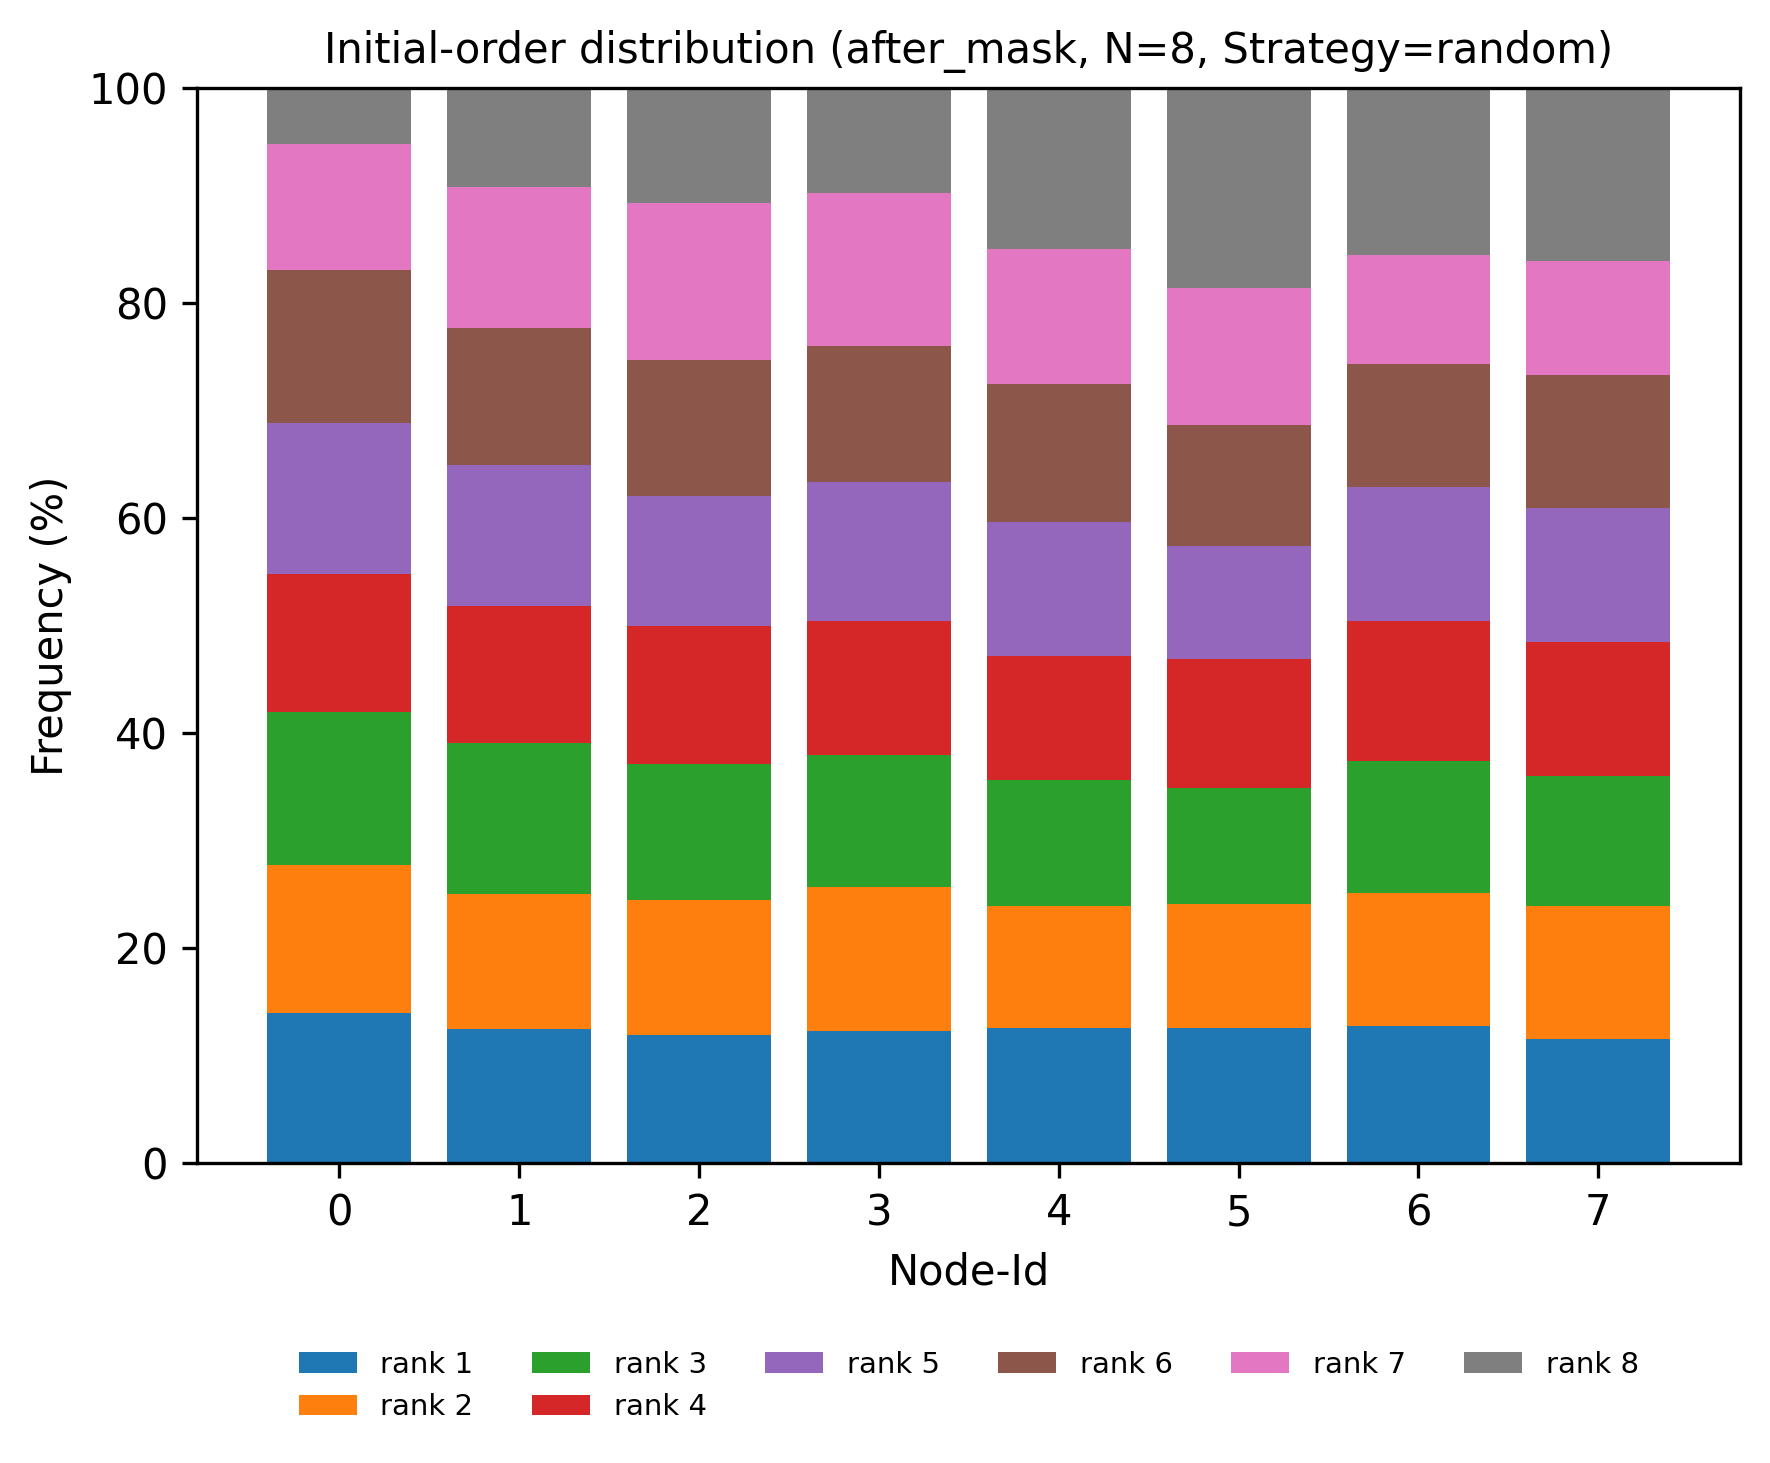

The data file committed next to this chart (first rows):
node, rank, count, ratio
0, 1, 583, 0.1395
0, 2, 577, 0.138
0, 3, 593, 0.1419
0, 4, 536, 0.1282
0, 5, 590, 0.1411
0, 6, 593, 0.1419
0, 7, 492, 0.1177
0, 8, 216, 0.05167
1, 1, 520, 0.1244
1, 2, 527, 0.1261
1, 3, 586, 0.1402
1, 4, 533, 0.1275
1, 5, 547, 0.1309
1, 6, 532, 0.1273
1, 7, 549, 0.1313
1, 8, 386, 0.09234
2, 1, 497, 0.1189
2, 2, 527, 0.1261
2, 3, 527, 0.1261
2, 4, 539, 0.1289
2, 5, 502, 0.1201
2, 6, 532, 0.1273
2, 7, 609, 0.1457
2, 8, 447, 0.1069
3, 1, 514, 0.123
3, 2, 558, 0.1335
3, 3, 515, 0.1232
3, 4, 519, 0.1242
3, 5, 544, 0.1301
3, 6, 525, 0.1256
3, 7, 598, 0.1431
3, 8, 407, 0.09737
4, 1, 524, 0.1254
4, 2, 477, 0.1141
4, 3, 487, 0.1165
4, 4, 484, 0.1158
4, 5, 519, 0.1242
4, 6, 537, 0.1285
4, 7, 526, 0.1258
4, 8, 626, 0.1498
5, 1, 524, 0.1254
5, 2, 484, 0.1158
5, 3, 452, 0.1081
5, 4, 501, 0.1199
5, 5, 440, 0.1053
5, 6, 467, 0.1117
5, 7, 535, 0.128
5, 8, 777, 0.1859
6, 1, 535, 0.128
6, 2, 514, 0.123
6, 3, 515, 0.1232
6, 4, 545, 0.1304
6, 5, 519, 0.1242
6, 6, 477, 0.1141
6, 7, 426, 0.1019
6, 8, 649, 0.1553
7, 1, 483, 0.1156
7, 2, 516, 0.1234
7, 3, 505, 0.1208
7, 4, 523, 0.1251
... 4 more rows
